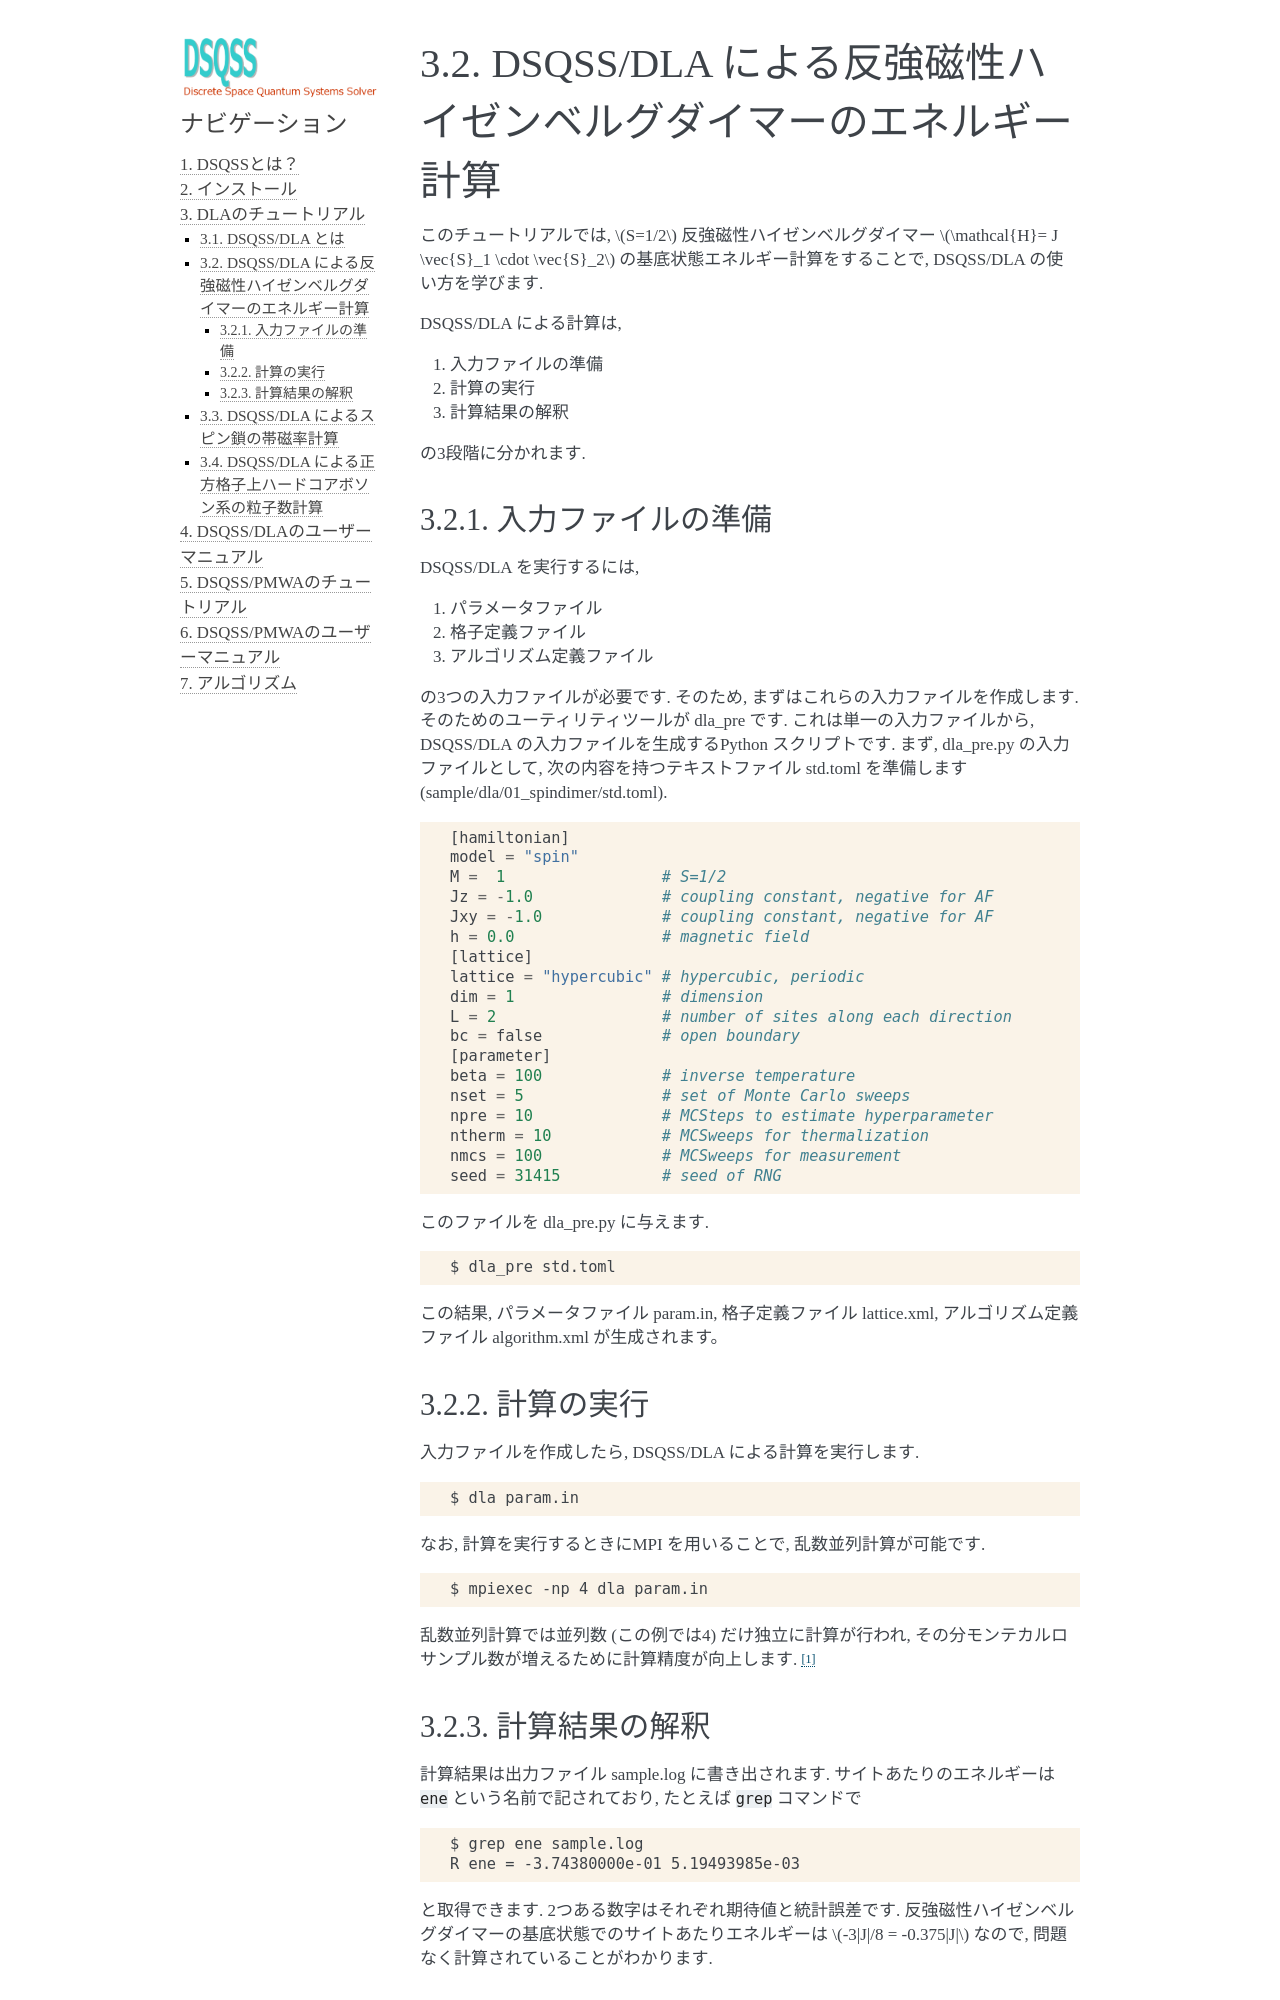

repository: issp-center-dev/dsqss · page: manual/develop/jp/dla/tutorial/spindimer.html · generator: sphinx

DSQSS/DLA による反強磁性ハイゼンベルグダイマーのエネルギー計算
===============================================================

このチュートリアルでは, :math:`S=1/2` 反強磁性ハイゼンベルグダイマー :math:`\mathcal{H}= J \vec{S}_1 \cdot \vec{S}_2` の基底状態エネルギー計算をすることで,
DSQSS/DLA の使い方を学びます.

DSQSS/DLA による計算は,

1. 入力ファイルの準備
2. 計算の実行
3. 計算結果の解釈

の3段階に分かれます.


入力ファイルの準備
********************

DSQSS/DLA を実行するには,

#. パラメータファイル
#. 格子定義ファイル
#. アルゴリズム定義ファイル

の3つの入力ファイルが必要です.
そのため, まずはこれらの入力ファイルを作成します.
そのためのユーティリティツールが dla_pre です.
これは単一の入力ファイルから, DSQSS/DLA  の入力ファイルを生成するPython スクリプトです.
まず, dla_pre.py の入力ファイルとして, 次の内容を持つテキストファイル std.toml を準備します(sample/dla/01_spindimer/std.toml).
::

   [hamiltonian]
   model = "spin"
   M =  1                 # S=1/2
   Jz = -1.0              # coupling constant, negative for AF
   Jxy = -1.0             # coupling constant, negative for AF
   h = 0.0                # magnetic field
   [lattice]
   lattice = "hypercubic" # hypercubic, periodic
   dim = 1                # dimension
   L = 2                  # number of sites along each direction
   bc = false             # open boundary
   [parameter]
   beta = 100             # inverse temperature
   nset = 5               # set of Monte Carlo sweeps
   npre = 10              # MCSteps to estimate hyperparameter
   ntherm = 10            # MCSweeps for thermalization
   nmcs = 100             # MCSweeps for measurement
   seed = 31415           # seed of RNG


このファイルを dla_pre.py に与えます.
::

  $ dla_pre std.toml

この結果, パラメータファイル param.in, 格子定義ファイル lattice.xml, アルゴリズム定義ファイル algorithm.xml が生成されます。

計算の実行
**********

入力ファイルを作成したら, DSQSS/DLA による計算を実行します.
::

  $ dla param.in


なお, 計算を実行するときにMPI を用いることで, 乱数並列計算が可能です.
::

  $ mpiexec -np 4 dla param.in

乱数並列計算では並列数 (この例では4) だけ独立に計算が行われ, その分モンテカルロサンプル数が増えるために計算精度が向上します. [#fn_ompi_macos]_
